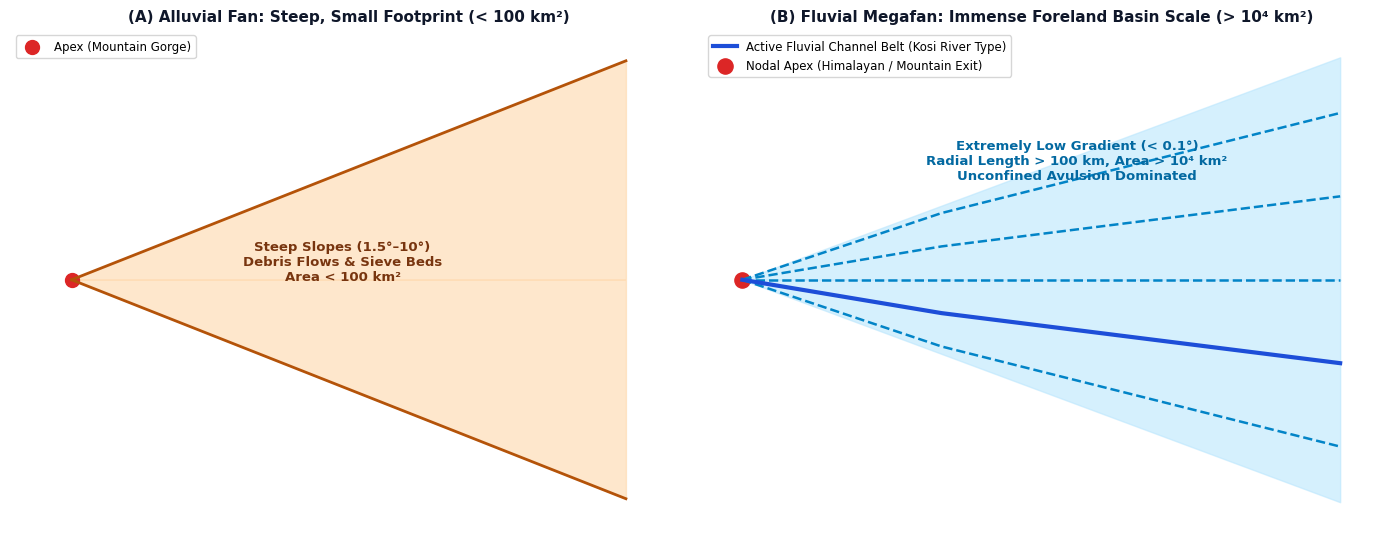

The script that saved this image: (Note: this script raises an exception after producing the figure.)
#!/usr/bin/env python3
import os
import matplotlib
matplotlib.use('Agg')
import matplotlib.pyplot as plt
import numpy as np

base_dir = '/home/tapaswi/Mines_Geology/Orrisa_geology'
plt.rcParams['font.sans-serif'] = 'DejaVu Sans'
plt.rcParams['axes.edgecolor'] = '#334155'
plt.rcParams['axes.linewidth'] = 1.2

# =========================================================================
# Q7: Fluvial Megafans vs Alluvial Fans Architecture
# =========================================================================
fig, (ax1, ax2) = plt.subplots(1, 2, figsize=(14, 5.5), dpi=250)
fig.patch.set_facecolor('#ffffff')

# Alluvial Fan
ax1.set_facecolor('#f8fafc')
ax1.set_title('(A) Alluvial Fan: Steep, Small Footprint (< 100 km²)', fontsize=11, fontweight='bold', color='#0f172a')
theta = np.linspace(-np.pi/4, np.pi/4, 50)
r = np.linspace(0.5, 5, 20)
T, R = np.meshgrid(theta, r)
X = R * np.cos(T)
Y = R * np.sin(T)
ax1.fill_between([0, 4.5, 4.5, 0], [0, 3.5, -3.5, 0], color='#fed7aa', alpha=0.6)
ax1.plot([0, 4.5], [0, 3.5], color='#b45309', lw=2)
ax1.plot([0, 4.5], [0, -3.5], color='#b45309', lw=2)
ax1.scatter([0], [0], color='#dc2626', s=100, label='Apex (Mountain Gorge)')
ax1.text(2.2, 0, 'Steep Slopes (1.5°–10°)\nDebris Flows & Sieve Beds\nArea < 100 km²', fontsize=9.5, fontweight='bold', color='#78350f', ha='center')
ax1.set_xlim(-0.5, 5); ax1.set_ylim(-4, 4); ax1.axis('off'); ax1.legend(loc='upper left', fontsize=8.5)

# Fluvial Megafan
ax2.set_facecolor('#f8fafc')
ax2.set_title('(B) Fluvial Megafan: Immense Foreland Basin Scale (> 10⁴ km²)', fontsize=11, fontweight='bold', color='#0f172a')
ax2.fill_between([0, 7.5, 7.5, 0], [0, 4.0, -4.0, 0], color='#bae6fd', alpha=0.6)
# Multi-channel avulsion belts
for y_end in [-3.0, -1.5, 0, 1.5, 3.0]:
    ax2.plot([0, 2.5, 7.5], [0, y_end*0.4, y_end], color='#0284c7', lw=1.8, linestyle='--')
ax2.plot([0, 2.5, 7.5], [0, -0.6, -1.5], color='#1d4ed8', lw=3, label='Active Fluvial Channel Belt (Kosi River Type)')
ax2.scatter([0], [0], color='#dc2626', s=120, label='Nodal Apex (Himalayan / Mountain Exit)')
ax2.text(4.2, 1.8, 'Extremely Low Gradient (< 0.1°)\nRadial Length > 100 km, Area > 10⁴ km²\nUnconfined Avulsion Dominated', fontsize=9.5, fontweight='bold', color='#0369a1', ha='center')
ax2.set_xlim(-0.5, 8); ax2.set_ylim(-4.5, 4.5); ax2.axis('off'); ax2.legend(loc='upper left', fontsize=8.5)

plt.tight_layout()
plt.savefig(os.path.join(base_dir, 'figures_Q07/foreland_megafan_vs_alluvial_fan.png'), dpi=250)
plt.close()
print("Generated Q07 megafan figure.")

# =========================================================================
# Q9: Fanglomerate Facies & Texture
# =========================================================================
fig, ax = plt.subplots(figsize=(10, 5.5), dpi=250)
fig.patch.set_facecolor('#ffffff')
ax.set_facecolor('#f8fafc')
ax.set_title('Fanglomerate: Lithified Alluvial Fan Debris Flow & Gravel Facies (A.C. Lawson 1913)', fontsize=11.5, fontweight='bold', color='#0f172a', pad=12)

# Matrix background
ax.fill_between([0, 10], [0, 0], [6, 6], color='#fed7aa', alpha=0.7, label='Argillaceous-Sandy Matrix (> 15% Matrix = Paraconglomerate)')

# Draw poorly sorted, angular to sub-angular clasts
np.random.seed(42)
clast_sizes = [0.8, 1.2, 0.6, 1.5, 0.5, 0.9, 1.1, 0.7, 1.4, 0.4, 0.6, 1.0]
cx = [1.5, 3.2, 5.0, 7.5, 8.8, 2.0, 4.2, 6.2, 8.2, 3.8, 6.8, 5.2]
cy = [4.5, 4.8, 4.2, 4.5, 3.2, 2.0, 2.2, 2.8, 1.5, 1.0, 1.2, 3.0]

for x, y, r in zip(cx, cy, clast_sizes):
    # polygonal angular clast
    num_pts = np.random.randint(5, 8)
    angles = np.linspace(0, 2*np.pi, num_pts, endpoint=False)
    pts_x = x + r * (0.8 + 0.4*np.random.rand(num_pts)) * np.cos(angles)
    pts_y = y + r * (0.8 + 0.4*np.random.rand(num_pts)) * np.sin(angles)
    ax.fill(pts_x, pts_y, color='#64748b', edgecolor='#1e293b', lw=1.5)

ax.text(5.0, 5.5, 'FANGLOMERATE TEXTURAL CHARACTERISTICS:\n• Extreme textural immaturity & poor sorting\n• Polymodal grain size (Boulders in muddy-sand matrix)\n• Clasts derived from adjacent fault scarps',
        fontsize=9.5, fontweight='bold', color='#0f172a', ha='center',
        bbox=dict(boxstyle='round,pad=0.5', facecolor='#ffffff', edgecolor='#cbd5e1', lw=1.2))

ax.set_xlim(0, 10); ax.set_ylim(0, 6); ax.axis('off'); ax.legend(loc='lower right', fontsize=8.5)
plt.tight_layout()
plt.savefig(os.path.join(base_dir, 'figures_Q09/alluvial_fan_fanglomerate_facies.png'), dpi=250)
plt.close()
print("Generated Q09 fanglomerate figure.")

# =========================================================================
# Q12: SWIR & TIR Molecular Vibrational Spectroscopy
# =========================================================================
fig, ax = plt.subplots(figsize=(11, 5.5), dpi=250)
fig.patch.set_facecolor('#ffffff')
ax.set_facecolor('#f8fafc')
ax.set_title('Electromagnetic Spectrum: Electronic vs. Molecular Vibrational Transitions', fontsize=12, fontweight='bold', color='#0f172a', pad=12)

# Spectrum blocks
domains = [
    ('UV & Visible (0.2–0.7 μm)', 0.2, 0.7, '#fef08a', 'Electronic Transitions\n(Valence electron orbital jumps,\nFe³⁺/Fe²⁺ charge transfer)'),
    ('NIR (0.7–1.3 μm)', 0.7, 1.3, '#bbf7d0', 'Electronic & Early Overtones\n(Crystal field d-d transitions,\nchlorophyll scattering)'),
    ('SWIR (1.4–2.5 μm)', 1.4, 2.5, '#bae6fd', 'MOLECULAR VIBRATIONAL OVERTONES\n(Al-OH 2.20 μm, Mg-OH 2.31 μm,\nCO₃²⁻ 2.35 μm, H₂O 1.94 μm)'),
    ('TIR (8.0–14.0 μm)', 8.0, 14.0, '#fed7aa', 'FUNDAMENTAL VIBRATIONAL MODES\n(Si-O-Si stretching 8.5–12 μm Reststrahlen bands,\nthermal kinetic emission)')
]

ax.plot([0, 15], [3, 3], color='#0f172a', lw=2)

x_pos = [1.5, 4.5, 8.0, 12.5]
for (name, start, end, col, desc), xp in zip(domains, x_pos):
    ax.fill_between([xp-1.3, xp+1.3], [1.5, 1.5], [4.5, 4.5], color=col, alpha=0.8, edgecolor='#334155', lw=1.5)
    ax.text(xp, 4.1, name, fontsize=9.5, fontweight='bold', ha='center', color='#0f172a')
    ax.text(xp, 2.3, desc, fontsize=8, ha='center', color='#1e293b')

ax.annotate('QUESTION FOCUS: Vibrational Energy Domains (SWIR + TIR)', xy=(10.2, 4.6), xytext=(6.5, 5.4),
            fontsize=10.5, fontweight='bold', color='#b91c1c',
            arrowprops=dict(facecolor='#b91c1c', width=2, headwidth=7))

ax.set_xlim(0, 15); ax.set_ylim(0.5, 6.0); ax.axis('off')
plt.tight_layout()
plt.savefig(os.path.join(base_dir, 'figures_Q12/swir_tir_vibrational_spectroscopy.png'), dpi=250)
plt.close()
print("Generated Q12 spectroscopy figure.")

# =========================================================================
# Q13: Sun-Synchronous Orbit Geometry
# =========================================================================
fig, ax = plt.subplots(figsize=(10, 6), dpi=250)
fig.patch.set_facecolor('#ffffff')
ax.set_facecolor('#f8fafc')
ax.set_title('Sun-Synchronous Near-Polar Retrograde Orbit (i ≈ 98.6°)', fontsize=12, fontweight='bold', color='#0f172a', pad=12)

# Earth circle
earth = plt.Circle((5, 3), 1.8, color='#38bdf8', alpha=0.8, ec='#0284c7', lw=2)
ax.add_patch(earth)
ax.plot([5, 5], [1.0, 5.0], color='#0f172a', lw=2, linestyle='--', label='Earth Rotational Axis (N-S)')
ax.plot([3.0, 7.0], [3, 3], color='#0f172a', lw=1.5, label='Equatorial Plane')

# Inclined orbit ellipse
orbit_theta = np.radians(8) # retrograde tilt from polar (98 deg)
ox = 5 + 2.6 * np.cos(np.linspace(0, 2*np.pi, 100)) * np.cos(orbit_theta) - 1.2 * np.sin(np.linspace(0, 2*np.pi, 100)) * np.sin(orbit_theta)
oy = 3 + 2.6 * np.cos(np.linspace(0, 2*np.pi, 100)) * np.sin(orbit_theta) + 1.2 * np.sin(np.linspace(0, 2*np.pi, 100)) * np.cos(orbit_theta)
ax.plot(ox, oy, color='#dc2626', lw=2.5, label='Orbital Track (Retrograde Inclination i ≈ 98°)')

# Sunlight illumination angle
for y_ray in [2.0, 3.0, 4.0]:
    ax.annotate('', xy=(1.0, y_ray), xytext=(-0.5, y_ray),
                arrowprops=dict(facecolor='#f59e0b', edgecolor='none', width=2, headwidth=6))
ax.text(-0.5, 4.3, 'Parallel Solar Rays\n(Constant Sun Angle)', fontsize=9, fontweight='bold', color='#b45309')

ax.text(5.0, 5.4, 'J2 Equatorial Bulge Gravitational Torque\ncauses Nodal Precession = 0.9856°/day\nSynchronized with LOCAL SOLAR TIME (e.g. 10:30 AM overpass)',
        fontsize=9.5, fontweight='bold', color='#1e40af', ha='center',
        bbox=dict(boxstyle='round,pad=0.5', facecolor='#eff6ff', edgecolor='#2563eb', lw=1.2))

ax.set_xlim(-1, 10); ax.set_ylim(0.5, 6.2); ax.axis('off'); ax.legend(loc='lower right', fontsize=8.5)
plt.tight_layout()
plt.savefig(os.path.join(base_dir, 'figures_Q13/sun_synchronous_orbit_geometry.png'), dpi=250)
plt.close()
print("Generated Q13 SSO figure.")

# =========================================================================
# Q14: Spatial Resolution & IFOV / GSD
# =========================================================================
fig, ax = plt.subplots(figsize=(9, 5.5), dpi=250)
fig.patch.set_facecolor('#ffffff')
ax.set_facecolor('#f8fafc')
ax.set_title('Spatial Resolution: Instantaneous Field of View (IFOV) & Ground Sampling Distance (GSD)', fontsize=11, fontweight='bold', color='#0f172a', pad=12)

# Satellite detector
ax.scatter([5], [5.2], color='#0f172a', s=150, label='Sensor Detector at Flying Altitude H')
ax.plot([5, 3], [5.2, 1.2], color='#0284c7', lw=1.8, linestyle='--')
ax.plot([5, 7], [5.2, 1.2], color='#0284c7', lw=1.8, linestyle='--')

# Ground surface
ax.plot([1, 9], [1.2, 1.2], color='#334155', lw=3)
ax.fill_between([3, 7], [1.2, 1.2], [1.0, 1.0], color='#86efac', alpha=0.8, label='Ground Resolution Cell (GSD = H · IFOV)')

ax.text(5.0, 4.2, 'IFOV (Angular Instantaneous\nField of View, mrad)', fontsize=9, fontweight='bold', color='#0369a1', ha='center')
ax.text(5.0, 0.5, 'Ground Sampling Distance (GSD)\nGoverns object edge clarity and spatial discernibility', fontsize=9.5, fontweight='bold', color='#166534', ha='center')

ax.set_xlim(1, 9); ax.set_ylim(0, 6); ax.axis('off'); ax.legend(loc='upper right', fontsize=8.5)
plt.tight_layout()
plt.savefig(os.path.join(base_dir, 'figures_Q14/spatial_resolution_ifov_gsd.png'), dpi=250)
plt.close()
print("Generated Q14 spatial resolution figure.")

# =========================================================================
# Q15: Aerial Photograph Fiducial Marks & Principal Point
# =========================================================================
fig, ax = plt.subplots(figsize=(7, 7), dpi=250)
fig.patch.set_facecolor('#ffffff')
ax.set_facecolor('#f8fafc')
ax.set_title('Fiducial Marks Defining the Principal Point (PP) of an Aerial Photograph', fontsize=11, fontweight='bold', color='#0f172a', pad=12)

# Photo frame
ax.plot([1, 9, 9, 1, 1], [1, 1, 9, 9, 1], color='#0f172a', lw=3)

# Fiducial marks on corners/sides
fids = [(1, 5), (9, 5), (5, 1), (5, 9)]
for fx, fy in fids:
    ax.scatter([fx], [fy], color='#dc2626', s=120, zorder=5)

# Connecting lines
ax.plot([1, 9], [5, 5], color='#dc2626', linestyle=':', lw=2, label='Fiducial Axis X')
ax.plot([5, 5], [1, 9], color='#dc2626', linestyle=':', lw=2, label='Fiducial Axis Y')

# Principal Point at (5, 5)
ax.scatter([5], [5], color='#2563eb', s=180, zorder=6, label='PRINCIPAL POINT (PP) [Geometric Center]')
ax.annotate('Principal Point (PP)\n(Intersection of opposite fiducials)', xy=(5, 5), xytext=(5.6, 6.2),
            fontsize=9.5, fontweight='bold', color='#1e40af',
            arrowprops=dict(facecolor='#1e40af', width=1.5, headwidth=6))

ax.set_xlim(0, 10); ax.set_ylim(0, 10); ax.axis('off'); ax.legend(loc='lower center', fontsize=8.5)
plt.tight_layout()
plt.savefig(os.path.join(base_dir, 'figures_Q15/aerial_photo_fiducial_marks_principal_point.png'), dpi=250)
plt.close()
print("Generated Q15 fiducial marks figure.")

# =========================================================================
# Q16: Radar: Real Aperture vs Synthetic Aperture
# =========================================================================
fig, (ax1, ax2) = plt.subplots(1, 2, figsize=(13, 5.5), dpi=250)
fig.patch.set_facecolor('#ffffff')

# RAR
ax1.set_facecolor('#f8fafc')
ax1.set_title('(A) Real Aperture Radar (RAR):\nAzimuth Resolution Ra = λ·R / L', fontsize=11, fontweight='bold', color='#0f172a')
ax1.plot([1, 2], [5, 5], color='#0f172a', lw=6, label='Short Physical Antenna (L)')
ax1.plot([1.5, 0.5], [5, 1], color='#b45309', linestyle='--')
ax1.plot([1.5, 4.5], [5, 1], color='#b45309', linestyle='--')
ax1.plot([0.5, 4.5], [1, 1], color='#dc2626', lw=4, label='Wide Beam / Poor Resolution')
ax1.text(2.5, 0.4, 'Azimuth Resolution degrades with Slant Range (R)\nSpaceborne 10m resolution requires 4.5 km antenna!', fontsize=8.5, color='#991b1b', ha='center')
ax1.set_xlim(0, 5); ax1.set_ylim(0, 6); ax1.axis('off'); ax1.legend(loc='upper right', fontsize=8)

# SAR
ax2.set_facecolor('#f8fafc')
ax2.set_title('(B) Synthetic Aperture Radar (SAR):\nVirtual Synthesized Antenna L_synth >> L', fontsize=11, fontweight='bold', color='#0f172a')
ax2.plot([1, 4.5], [5, 5], color='#2563eb', lw=2.5, linestyle=':', label='Synthesized Antenna Flight Path')
for x in [1.5, 2.5, 3.5]:
    ax2.scatter([x], [5], color='#0f172a', s=80)
    ax2.plot([x, 2.5], [5, 1.2], color='#0284c7', alpha=0.5)

ax2.plot([2.3, 2.7], [1.2, 1.2], color='#16a34a', lw=5, label='Fine Resolution Ra = L / 2')
ax2.text(2.5, 0.4, 'Azimuth Resolution Ra = L / 2\nIndependent of altitude and range!', fontsize=9, fontweight='bold', color='#166534', ha='center')
ax2.set_xlim(0, 5); ax2.set_ylim(0, 6); ax2.axis('off'); ax2.legend(loc='upper right', fontsize=8)

plt.tight_layout()
plt.savefig(os.path.join(base_dir, 'figures_Q16/radar_real_vs_synthetic_aperture.png'), dpi=250)
plt.close()
print("Generated Q16 radar figure.")

# =========================================================================
# Q17: Soil Moisture Spectral Reflectance
# =========================================================================
fig, ax = plt.subplots(figsize=(10, 5.5), dpi=250)
fig.patch.set_facecolor('#ffffff')
ax.set_facecolor('#f8fafc')
ax.set_title('Effect of Soil Moisture on Spectral Reflectance: NIR Darkening', fontsize=12, fontweight='bold', color='#0f172a', pad=12)

wl = np.linspace(0.4, 2.5, 300)
dry_soil = 0.15 + 0.25 * (wl - 0.4) / 2.1
moist_soil = (0.08 + 0.15 * (wl - 0.4) / 2.1) * (1 - 0.4*np.exp(-((wl-1.45)/0.12)**2) - 0.5*np.exp(-((wl-1.94)/0.12)**2))
water_body = 0.05 * np.exp(-3*(wl - 0.4))

ax.plot(wl, dry_soil * 100, color='#d97706', lw=3, label='Dry Soil (Bright / White tone on NIR image)')
ax.plot(wl, moist_soil * 100, color='#0284c7', lw=3, label='Moist / Saturated Soil (Dark Grey tone on NIR image)')
ax.plot(wl, water_body * 100, color='#1e3a8a', lw=2.5, linestyle='--', label='Clear Water (Black tone on NIR image)')

# NIR domain highlight
ax.axvspan(0.75, 1.1, color='#bae6fd', alpha=0.3, label='NIR Band (Water Absorption reduces reflectance to grey tone)')

ax.set_xlabel('Wavelength (μm)', fontsize=11, fontweight='bold', labelpad=8)
ax.set_ylabel('Reflectance (%)', fontsize=11, fontweight='bold', labelpad=8)
ax.set_xlim(0.4, 2.5); ax.set_ylim(0, 48); ax.legend(loc='upper left', fontsize=8.5)
plt.tight_layout()
plt.savefig(os.path.join(base_dir, 'figures_Q17/soil_moisture_nir_reflectance_tone.png'), dpi=250)
plt.close()
print("Generated Q17 soil moisture figure.")

# =========================================================================
# Q19: IRS-1D Satellite Sensor Suite
# =========================================================================
fig, ax = plt.subplots(figsize=(10, 5), dpi=250)
fig.patch.set_facecolor('#ffffff')
ax.set_facecolor('#f8fafc')
ax.set_title('ISRO IRS-1C / IRS-1D Optical Sensor Payloads & Spatial Resolutions', fontsize=12, fontweight='bold', color='#0f172a', pad=12)

sensors = ['PAN (Panchromatic)', 'LISS-III (VNIR Multispectral)', 'LISS-III (SWIR Band 5)', 'WiFS (Wide Field Sensor)']
res = [5.8, 23.5, 70.5, 188.0]
cols = ['#0f172a', '#0284c7', '#d97706', '#16a34a']

bars = ax.barh(sensors, res, color=cols, height=0.5)
for b, r in zip(bars, res):
    ax.text(r + 3, b.get_y() + 0.15, f'{r} meters', fontsize=10.5, fontweight='bold', color='#0f172a')

ax.set_xlabel('Spatial Resolution (meters) - Lower number = Sharper Detail', fontsize=10.5, fontweight='bold', labelpad=8)
ax.set_xlim(0, 220)
plt.tight_layout()
plt.savefig(os.path.join(base_dir, 'figures_Q19/irs_1d_sensor_payloads_resolution.png'), dpi=250)
plt.close()
print("Generated Q19 IRS-1D sensor figure.")

# =========================================================================
# Q20: SRTM InSAR 60-m Mast Geometry
# =========================================================================
fig, ax = plt.subplots(figsize=(10, 5.5), dpi=250)
fig.patch.set_facecolor('#ffffff')
ax.set_facecolor('#f8fafc')
ax.set_title('Shuttle Radar Topography Mission (SRTM): Single-Pass InSAR Mast Geometry', fontsize=11.5, fontweight='bold', color='#0f172a', pad=12)

# Space Shuttle & Mast
ax.scatter([2], [4.5], color='#0f172a', s=200, label='Shuttle Cargo Bay (Main Antenna A1)')
ax.plot([2, 5.5], [4.5, 4.5], color='#dc2626', lw=4, label='60-meter Deployable Mast (Interferometric Baseline B)')
ax.scatter([5.5], [4.5], color='#dc2626', s=120, label='Outboard Antenna A2')

# Radar beams to ground target
ax.plot([2, 5], [4.5, 1.2], color='#0284c7', lw=1.8, linestyle='--')
ax.plot([5.5, 5], [4.5, 1.2], color='#b45309', lw=1.8, linestyle='--')
ax.scatter([5], [1.2], color='#15803d', s=150, label='Ground Target (Topographic Height z)')

# Topographic profile
tx = np.linspace(0, 10, 100)
ty = 1.0 + 0.4 * np.sin(tx * 1.5)
ax.plot(tx, ty, color='#15803d', lw=2.5)

ax.annotate('Interferometric Phase Shift (Δφ)\nyields DEM Elevation with 16m accuracy', xy=(5, 1.2), xytext=(6.5, 2.5),
            fontsize=9.5, fontweight='bold', color='#166534', arrowprops=dict(facecolor='#166534', width=1.5, headwidth=6))

ax.set_xlim(0, 10); ax.set_ylim(0.5, 5.5); ax.axis('off'); ax.legend(loc='upper right', fontsize=8.5)
plt.tight_layout()
plt.savefig(os.path.join(base_dir, 'figures_Q20/srtm_shuttle_radar_3d_insar_geometry.png'), dpi=250)
plt.close()
print("Generated Q20 SRTM figure.")

# =========================================================================
# Q22: Structural Plunge and Trend in 3D Block Diagram
# =========================================================================
fig, ax = plt.subplots(figsize=(9, 6), dpi=250)
fig.patch.set_facecolor('#ffffff')
ax.set_facecolor('#f8fafc')
ax.set_title('Attitude of a Linear Geological Feature: Plunge vs. Trend vs. Pitch', fontsize=12, fontweight='bold', color='#0f172a', pad=12)

# Horizontal reference plane (ellipse)
h_theta = np.linspace(0, 2*np.pi, 100)
hx = 5 + 4 * np.cos(h_theta)
hy = 3 + 1.2 * np.sin(h_theta)
ax.plot(hx, hy, color='#64748b', lw=1.5, linestyle='--', label='Horizontal Projection Plane')

# Origin
ax.scatter([5], [3], color='#0f172a', s=100)

# Plunging line vector inclined downwards
ax.annotate('', xy=(8, 1.2), xytext=(5, 3),
            arrowprops=dict(facecolor='#dc2626', edgecolor='none', width=3, headwidth=8))
ax.text(8.2, 1.0, 'Linear Feature\n(Fold Hinge / Lineation)', fontsize=9.5, fontweight='bold', color='#dc2626')

# Horizontal projection vector (Trend)
ax.plot([5, 8], [3, 2.2], color='#0284c7', lw=2, linestyle=':')
ax.text(7.2, 2.5, 'Trend Direction\n(Azimuth)', fontsize=9, fontweight='bold', color='#0284c7')

# Vertical angle = Plunge
ax.text(6.4, 1.8, 'PLUNGE (θ)\nVertical Angle\nfrom Horizontal', fontsize=9.5, fontweight='bold', color='#b91c1c')

ax.set_xlim(0, 10); ax.set_ylim(0, 5.5); ax.axis('off'); ax.legend(loc='upper left', fontsize=8.5)
plt.tight_layout()
plt.savefig(os.path.join(base_dir, 'figures_Q22/linear_feature_plunge_trend_block.png'), dpi=250)
plt.close()
print("Generated Q22 plunge figure.")

# =========================================================================
# Q23: Hooke's Law Stress-Strain Curve
# =========================================================================
fig, ax = plt.subplots(figsize=(9, 5.5), dpi=250)
fig.patch.set_facecolor('#ffffff')
ax.set_facecolor('#f8fafc')
ax.set_title('Rock Mechanics: Complete Stress-Strain Curve & Hooke\'s Law Linear Elasticity', fontsize=11.5, fontweight='bold', color='#0f172a', pad=12)

strain = np.linspace(0, 0.08, 200)
# Elastic Hookean domain: sigma = E * strain
elastic_limit = 0.02
stress = np.zeros_like(strain)
for i, s in enumerate(strain):
    if s <= elastic_limit:
        stress[i] = 120 * (s / elastic_limit) # Linear Hooke's law
    elif s <= 0.06:
        stress[i] = 120 + 30 * np.sin((s - elastic_limit) / 0.04 * np.pi/2) # Plastic yield
    else:
        stress[i] = 150 - 200 * (s - 0.06) # Brittle failure

ax.plot(strain * 100, stress, color='#0f172a', lw=3)
ax.fill_between(strain[:50]*100, 0, stress[:50], color='#dcfce7', alpha=0.6, label='HOOKE\'S LAW DOMAIN: Linear Elastic (σ = E · ε)\n100% Recoverable Strain')
ax.fill_between(strain[50:150]*100, 0, stress[50:150], color='#fef3c7', alpha=0.5, label='Plastic Yield & Ductile Flow')

# Annotations
ax.scatter([elastic_limit*100], [120], color='#16a34a', s=120, zorder=5)
ax.text(elastic_limit*100 + 0.2, 115, 'Elastic Limit (Yield Stress σy)', fontsize=9.5, fontweight='bold', color='#15803d')
ax.scatter([6.0], [150], color='#dc2626', s=120, zorder=5)
ax.text(6.1, 145, 'Ultimate Compressive Strength (UCS)', fontsize=9.5, fontweight='bold', color='#b91c1c')

ax.set_xlabel('Axial Strain ε (%)', fontsize=10.5, fontweight='bold', labelpad=8)
ax.set_ylabel('Compressive Stress σ (MPa)', fontsize=10.5, fontweight='bold', labelpad=8)
ax.set_xlim(0, 8); ax.set_ylim(0, 170); ax.legend(loc='lower right', fontsize=8.5)
plt.tight_layout()
plt.savefig(os.path.join(base_dir, 'figures_Q23/rock_mechanics_hookes_law_stress_strain.png'), dpi=250)
plt.close()
print("Generated Q23 Hooke's law figure.")

# =========================================================================
# Q24: Fold Anatomy: Hinge Line as Line of Maximum Curvature
# =========================================================================
fig, ax = plt.subplots(figsize=(10, 5.5), dpi=250)
fig.patch.set_facecolor('#ffffff')
ax.set_facecolor('#f8fafc')
ax.set_title('Fold Anatomy: Hinge Line (Maximum Curvature) vs. Crest & Axial Surface', fontsize=11.5, fontweight='bold', color='#0f172a', pad=12)

# Fold profile: Asymmetric inclined anticline
fx = np.linspace(1, 9, 200)
fy = 2.0 + 3.0 * np.exp(-((fx - 4.5)/1.8)**2)
ax.plot(fx, fy, color='#0284c7', lw=3.5, label='Folded Geological Layer')

# Points of interest
# Hinge point (max curvature) at peak
ax.scatter([4.5], [5.0], color='#dc2626', s=150, zorder=5, label='HINGE POINT (Point of Maximum Curvature)')
ax.plot([4.5, 4.5], [1.0, 5.5], color='#dc2626', linestyle='--', lw=2, label='Axial Surface Trace')

# Limbs
ax.text(2.5, 3.0, 'Back Limb', fontsize=10, fontweight='bold', color='#475569')
ax.text(6.8, 3.0, 'Fore Limb', fontsize=10, fontweight='bold', color='#475569')

# Inflection point
ax.scatter([3.2], [3.2], color='#d97706', s=100, zorder=5, label='Inflection Point (Curvature κ = 0)')
ax.scatter([5.8], [3.2], color='#d97706', s=100, zorder=5)

ax.annotate('HINGE LINE\nConnecting points of maximum curvature across layer', xy=(4.5, 5.0), xytext=(5.5, 5.5),
            fontsize=9.5, fontweight='bold', color='#b91c1c', arrowprops=dict(facecolor='#b91c1c', width=1.5, headwidth=6))

ax.set_xlim(0, 10); ax.set_ylim(0.5, 6.2); ax.axis('off'); ax.legend(loc='lower center', fontsize=8.5)
plt.tight_layout()
plt.savefig(os.path.join(base_dir, 'figures_Q24/fold_anatomy_hinge_line_curvature.png'), dpi=250)
plt.close()
print("Generated Q24 fold anatomy figure.")

print("All remaining figures for Q1-Q25 generated successfully!")
